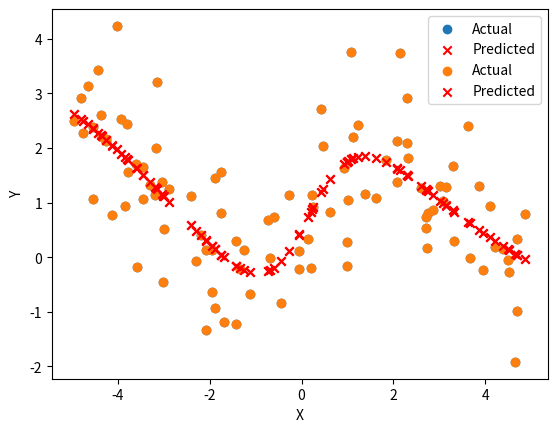

Here is the Python script that generated this plot:
import numpy as np
import matplotlib.pyplot as plt

plt.ion()

def update_plot(actual_Y, predicted_Y):
    plt.clf()
    plt.scatter(X, actual_Y, label='Actual')
    plt.scatter(X, predicted_Y, color='r', marker='x', label='Predicted')
    plt.xlabel('X')
    plt.ylabel('Y')
    plt.legend()
    plt.pause(0.01)
def sigmoid(x):
    return 1 / (1 + np.exp(-x))

def sigmoid_derivative(x):
    return x * (1 - x)

def initialize_parameters(input_dim, hidden_dim, output_dim):
    W1 = np.random.randn(hidden_dim, input_dim)
    b1 = np.zeros((hidden_dim, 1))
    W2 = np.random.randn(output_dim, hidden_dim)
    b2 = np.zeros((output_dim, 1))
    return {'W1': W1, 'b1': b1, 'W2': W2, 'b2': b2}

def forward_propagation(X, parameters):
    Z1 = np.dot(parameters['W1'], X) + parameters['b1']
    A1 = sigmoid(Z1)
    Z2 = np.dot(parameters['W2'], A1) + parameters['b2']
    A2 = Z2  # Linear activation for single-output
    return {'Z1': Z1, 'A1': A1, 'Z2': Z2, 'A2': A2}

def backward_propagation(X, Y, cache, parameters, learning_rate):
    m = X.shape[1]

    dZ2 = cache['A2'] - Y
    dW2 = (1 / m) * np.dot(dZ2, cache['A1'].T)
    db2 = (1 / m) * np.sum(dZ2, axis=1, keepdims=True)
    dZ1 = np.dot(parameters['W2'].T, dZ2) * sigmoid_derivative(cache['A1'])
    dW1 = (1 / m) * np.dot(dZ1, X.T)
    db1 = (1 / m) * np.sum(dZ1, axis=1, keepdims=True)

    parameters['W1'] -= learning_rate * dW1
    parameters['b1'] -= learning_rate * db1
    parameters['W2'] -= learning_rate * dW2
    parameters['b2'] -= learning_rate * db2

    return parameters


def train_neural_network(X, Y, hidden_dim, epochs, learning_rate):
    input_dim = X.shape[0]
    output_dim = Y.shape[0]

    parameters = initialize_parameters(input_dim, hidden_dim, output_dim)

    for epoch in range(epochs):
        cache = forward_propagation(X, parameters)
        parameters = backward_propagation(X, Y, cache, parameters, learning_rate)

        if epoch % 100 == 0:
            cost = np.mean(np.square(cache['A2'] - Y))
            print(f"Epoch {epoch}: Cost = {cost}")

            # Get predictions for current parameters
            predicted_Y = predict(X, parameters)
            update_plot(Y, predicted_Y)

    plt.ioff()  # Turn off interactive mode at the end
    plt.show()

    return parameters

def predict(X, parameters):
    cache = forward_propagation(X, parameters)
    return cache['A2']

# Example data
np.random.seed(42)
X = np.random.rand(1, 100) * 10 - 5
#Y = 2 * X + 1 + np.random.randn(1, 100)  # y = 2x + 1 + noise
Y = np.sin(X) + 1 + np.random.randn(1, 100) # y = sin(x) + 1 + noise

# Training the neural network
parameters = train_neural_network(X, Y, hidden_dim=16, epochs=10000, learning_rate=0.01)

# Predictions
predicted_Y = predict(X, parameters)

# Plotting
plt.scatter(X, Y, label='Actual')
plt.scatter(X, predicted_Y, color='r', marker='x', label='Predicted')
plt.xlabel('X')
plt.ylabel('Y')
plt.legend()
plt.show()
